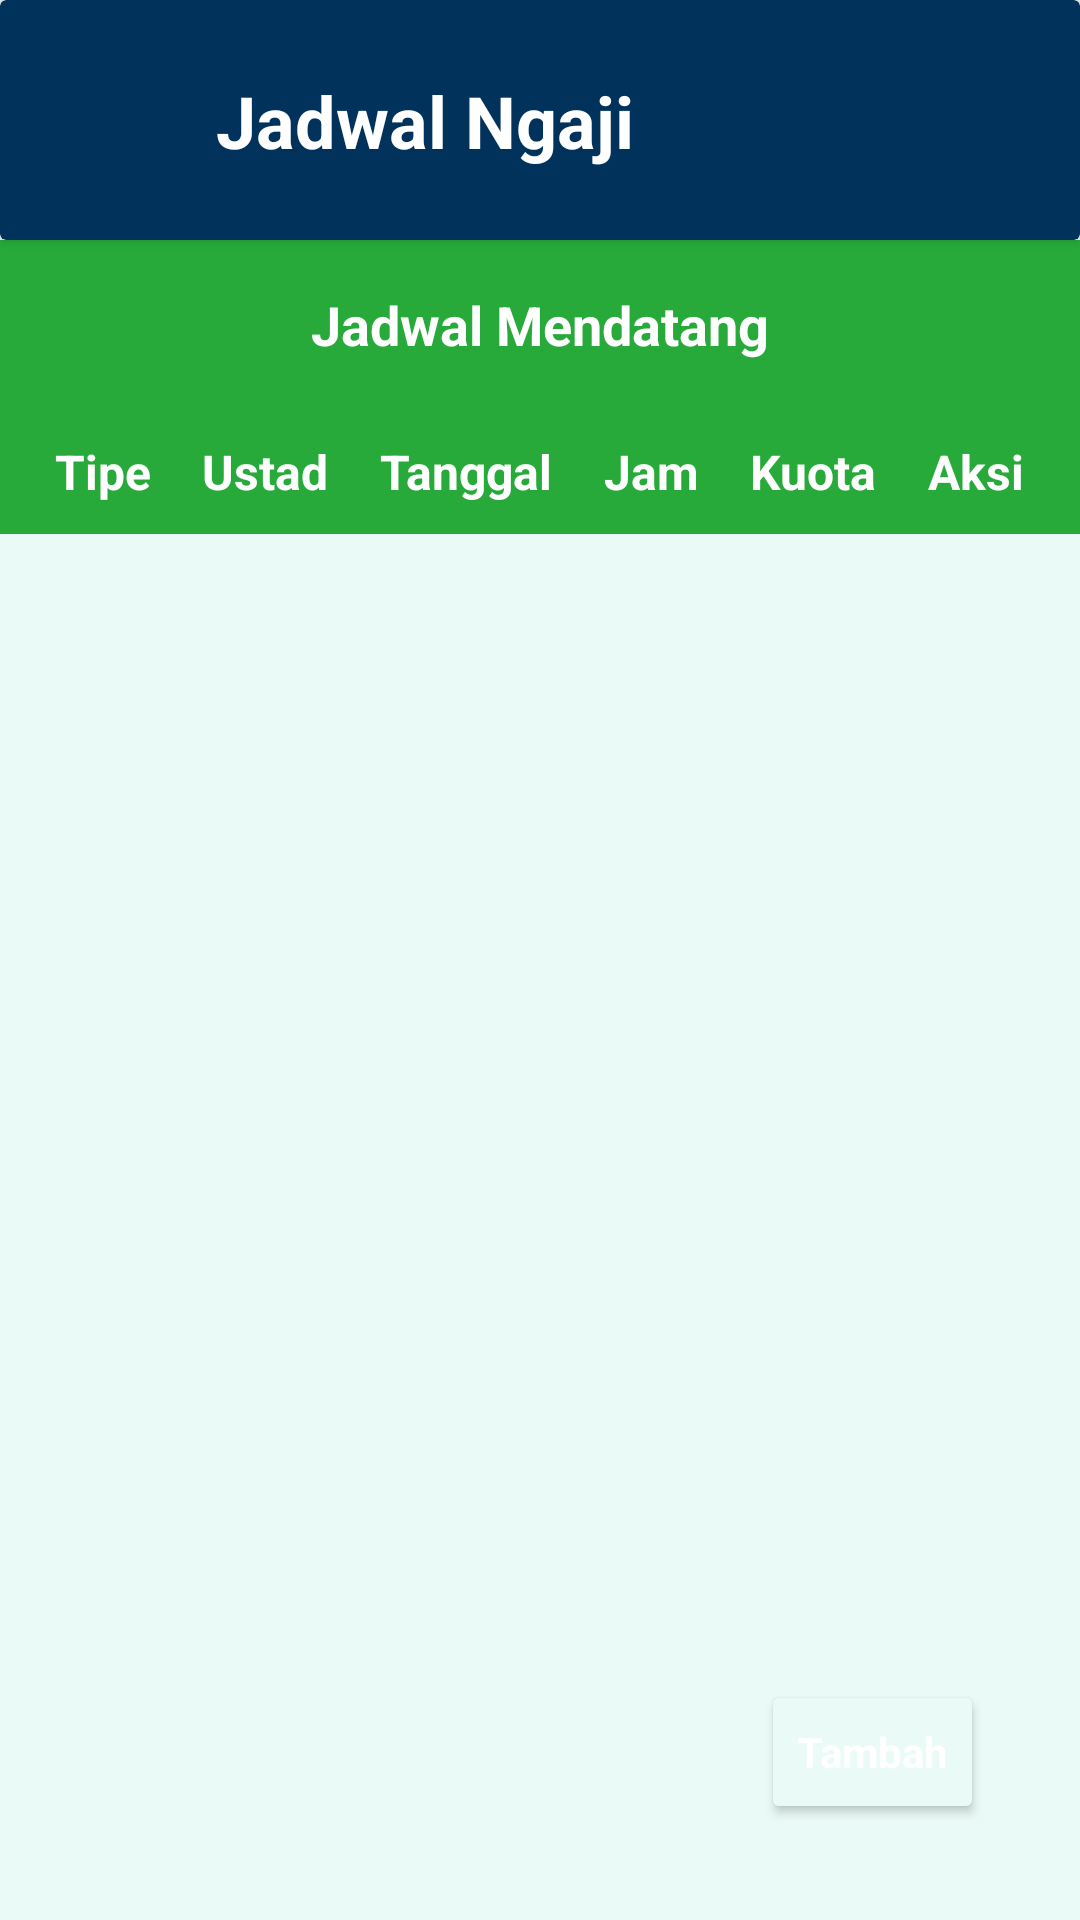

Layout XML and referenced resources for this Android screen:
<!-- AndroidManifest.xml: application theme Theme.Ngajol -->
<!-- res/layout/fragment_jadwal_ngaji_sholat.xml -->
<?xml version="1.0" encoding="utf-8"?>
<androidx.constraintlayout.widget.ConstraintLayout xmlns:android="http://schemas.android.com/apk/res/android"
    xmlns:app="http://schemas.android.com/apk/res-auto"
    xmlns:tools="http://schemas.android.com/tools"
    android:id="@+id/ngajiLayout"
    android:layout_width="match_parent"
    android:layout_height="match_parent"
    android:background="@color/backgroundColor"
    tools:context=".ui.jadwalNgaji.JadwalNgajiFragment">


    <androidx.cardview.widget.CardView
        android:id="@+id/Appbar"
        android:layout_width="match_parent"
        android:layout_height="wrap_content"
        android:backgroundTint="@color/primaryColor"
        app:layout_constraintStart_toStartOf="parent"
        app:layout_constraintTop_toTopOf="parent"
        >
        <androidx.constraintlayout.widget.ConstraintLayout
            android:id="@+id/layout"
            android:layout_width="match_parent"
            android:layout_height="match_parent"
            android:padding="@dimen/marginComponent"
            >
            <ImageView
                android:id="@+id/btn_back"
                android:layout_width="@dimen/arrow_login"
                android:layout_height="@dimen/arrow_login"
                android:src="@drawable/baseline_keyboard_white_arrow_left_24"
                android:contentDescription="@string/btn_back"
                app:layout_constraintStart_toStartOf="parent"
                app:layout_constraintTop_toTopOf="parent"
                app:layout_constraintBottom_toBottomOf="parent"
                />

            <TextView
                android:layout_width="wrap_content"
                android:layout_height="wrap_content"
                android:text="@string/jadwal_ngaji"
                android:textColor="@color/white"
                android:textStyle="bold"
                android:textSize="24sp"
                android:layout_marginStart="8dp"
                app:layout_constraintStart_toEndOf="@id/btn_back"
                app:layout_constraintTop_toTopOf="parent"
                app:layout_constraintBottom_toBottomOf="parent"
                />

        </androidx.constraintlayout.widget.ConstraintLayout>
    </androidx.cardview.widget.CardView>
    
    
    <TableLayout
        android:id="@+id/table_jadwal"
        android:layout_width="match_parent"
        android:layout_height="wrap_content"
        app:layout_constraintStart_toStartOf="parent"
        app:layout_constraintTop_toBottomOf="@id/Appbar"
        app:layout_constraintEnd_toEndOf="parent"
        >
        <LinearLayout
            android:background="@color/green"
            >
            <TextView
                android:layout_width="match_parent"
                android:layout_height="wrap_content"
                android:text="@string/jadwal_mendatang"
                android:padding="16dp"
                android:textSize="18sp"
                android:textStyle="bold"
                android:textColor="@color/white"
                android:textAlignment="center"/>

        </LinearLayout>

        <TableRow
            android:padding="@dimen/padding_row"
            android:background="@color/green">
            <TextView
                android:text="@string/tipe"
                android:textSize="@dimen/table_row"
                android:textStyle="bold"
                android:layout_weight="1"
                android:textAlignment="center"
                android:textColor="@color/white"
                />
            <TextView
                android:text="@string/ustad"
                android:textSize="@dimen/table_row"
                android:textStyle="bold"
                android:layout_weight="1"
                android:textAlignment="center"
                android:textColor="@color/white"
                />
            <TextView
                android:text="@string/tanggal"
                android:textSize="@dimen/table_row"
                android:textStyle="bold"
                android:layout_weight="1"
                android:textAlignment="center"
                android:textColor="@color/white"
                />
            <TextView
                android:text="@string/jam"
                android:textSize="@dimen/table_row"
                android:textStyle="bold"
                android:layout_weight="1"
                android:textAlignment="center"
                android:textColor="@color/white"
                />
            <TextView
                android:text="@string/kuota"
                android:textSize="@dimen/table_row"
                android:textStyle="bold"
                android:layout_weight="1"
                android:textAlignment="center"
                android:textColor="@color/white"
                />
            <TextView
                android:text="@string/aksi"
                android:textSize="@dimen/table_row"
                android:textStyle="bold"
                android:layout_weight="1"
                android:textAlignment="center"
                android:textColor="@color/white"
                />
        </TableRow>
    </TableLayout>

    <Button
        android:id="@+id/btn_add"
        style="@style/Widget.Material3.TextInputLayout.OutlinedBox.Dense"
        android:layout_width="wrap_content"
        android:layout_height="wrap_content"
        android:text="@string/btn_add"
        android:backgroundTint="@color/green"
        android:textColor="@color/white"
        android:textStyle="bold"
        android:layout_marginEnd="@dimen/btn_add"
        android:layout_marginBottom="@dimen/btn_add"
        app:layout_constraintEnd_toEndOf="parent"
        app:layout_constraintBottom_toBottomOf="parent"
        />
</androidx.constraintlayout.widget.ConstraintLayout>
<!-- resources referenced by this layout -->
<resources>
  <color name="backgroundColor">#EAFAF6</color>
  <color name="green">#27AA3A</color>
  <color name="primaryColor">#00325B</color>
  <color name="white">#FFFFFFFF</color>
  <dimen name="arrow_login">48dp</dimen>
  <dimen name="btn_add">32dp</dimen>
  <dimen name="marginComponent">16dp</dimen>
  <dimen name="padding_row">10dp</dimen>
  <dimen name="table_row">16sp</dimen>
  <string name="aksi">Aksi</string>
  <string name="btn_add">Tambah</string>
  <string name="btn_back">Tombol kembali</string>
  <string name="jadwal_mendatang">Jadwal Mendatang</string>
  <string name="jadwal_ngaji">Jadwal Ngaji</string>
  <string name="jam">Jam</string>
  <string name="kuota">Kuota</string>
  <string name="tanggal">Tanggal</string>
  <string name="tipe">Tipe</string>
  <string name="ustad">Ustad</string>
  <style name="Theme.Ngajol" parent="Base.Theme.Ngajol" />
  <style name="Base.Theme.Ngajol" parent="Theme.Material3.DayNight.NoActionBar">
          
          
          <item name="backgroundTint">@color/backgroundColor</item>
  
          <item name="background">@color/backgroundColor</item>
      </style>
</resources>
